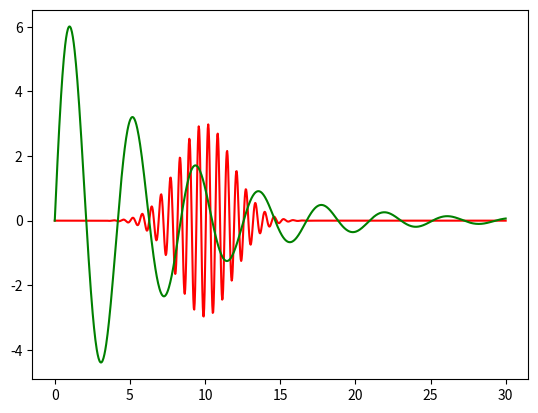

Write the Python code that produced this figure.
import numpy as np


# For use by the custom MCMC class
def mcmc_wave(amplitude, damping, angular_freq, phase=0.0, seconds=30, steps=1000, return_time=False):
    time = np.linspace(0, seconds, steps)
    displacement = amplitude * np.exp(-1.0 * damping / 2.0 * time) * np.sin((angular_freq * time) + phase)
    if return_time:
        return time, displacement
    return displacement


# For use when working with the emcee package
def emcee_wave(theta, phase=0.0, seconds=30, steps=1000, return_time=False):
    amplitude, damping, angular_freq = theta
    time = np.linspace(0, seconds, steps)
    displacement = amplitude * np.exp(-1.0 * damping / 2.0 * time) * np.sin((angular_freq * time) + phase)
    if return_time:
        return time, displacement
    return displacement


def emcee_sine_gaussian_wave(theta, seconds=30, steps=1000, return_time=False):
    amplitude, omega, mean_time, std_dev = theta
    time = np.linspace(0, seconds, steps)
    displacement = amplitude * np.exp(-0.5 * ((time - mean_time) ** 2 / std_dev)) * np.sin(omega * time)
    if return_time:
        return time, displacement
    return displacement


if __name__ == "__main__":
    import matplotlib.pyplot as plt
    
    t, w1 = emcee_sine_gaussian_wave([3.0, 10.0, 10.0, 3.3], return_time=True)
    w2 = emcee_wave([7.0, 0.3, 1.5])
    
    plt.plot(t, w1, "r", t, w2, "g")
    plt.show()
    